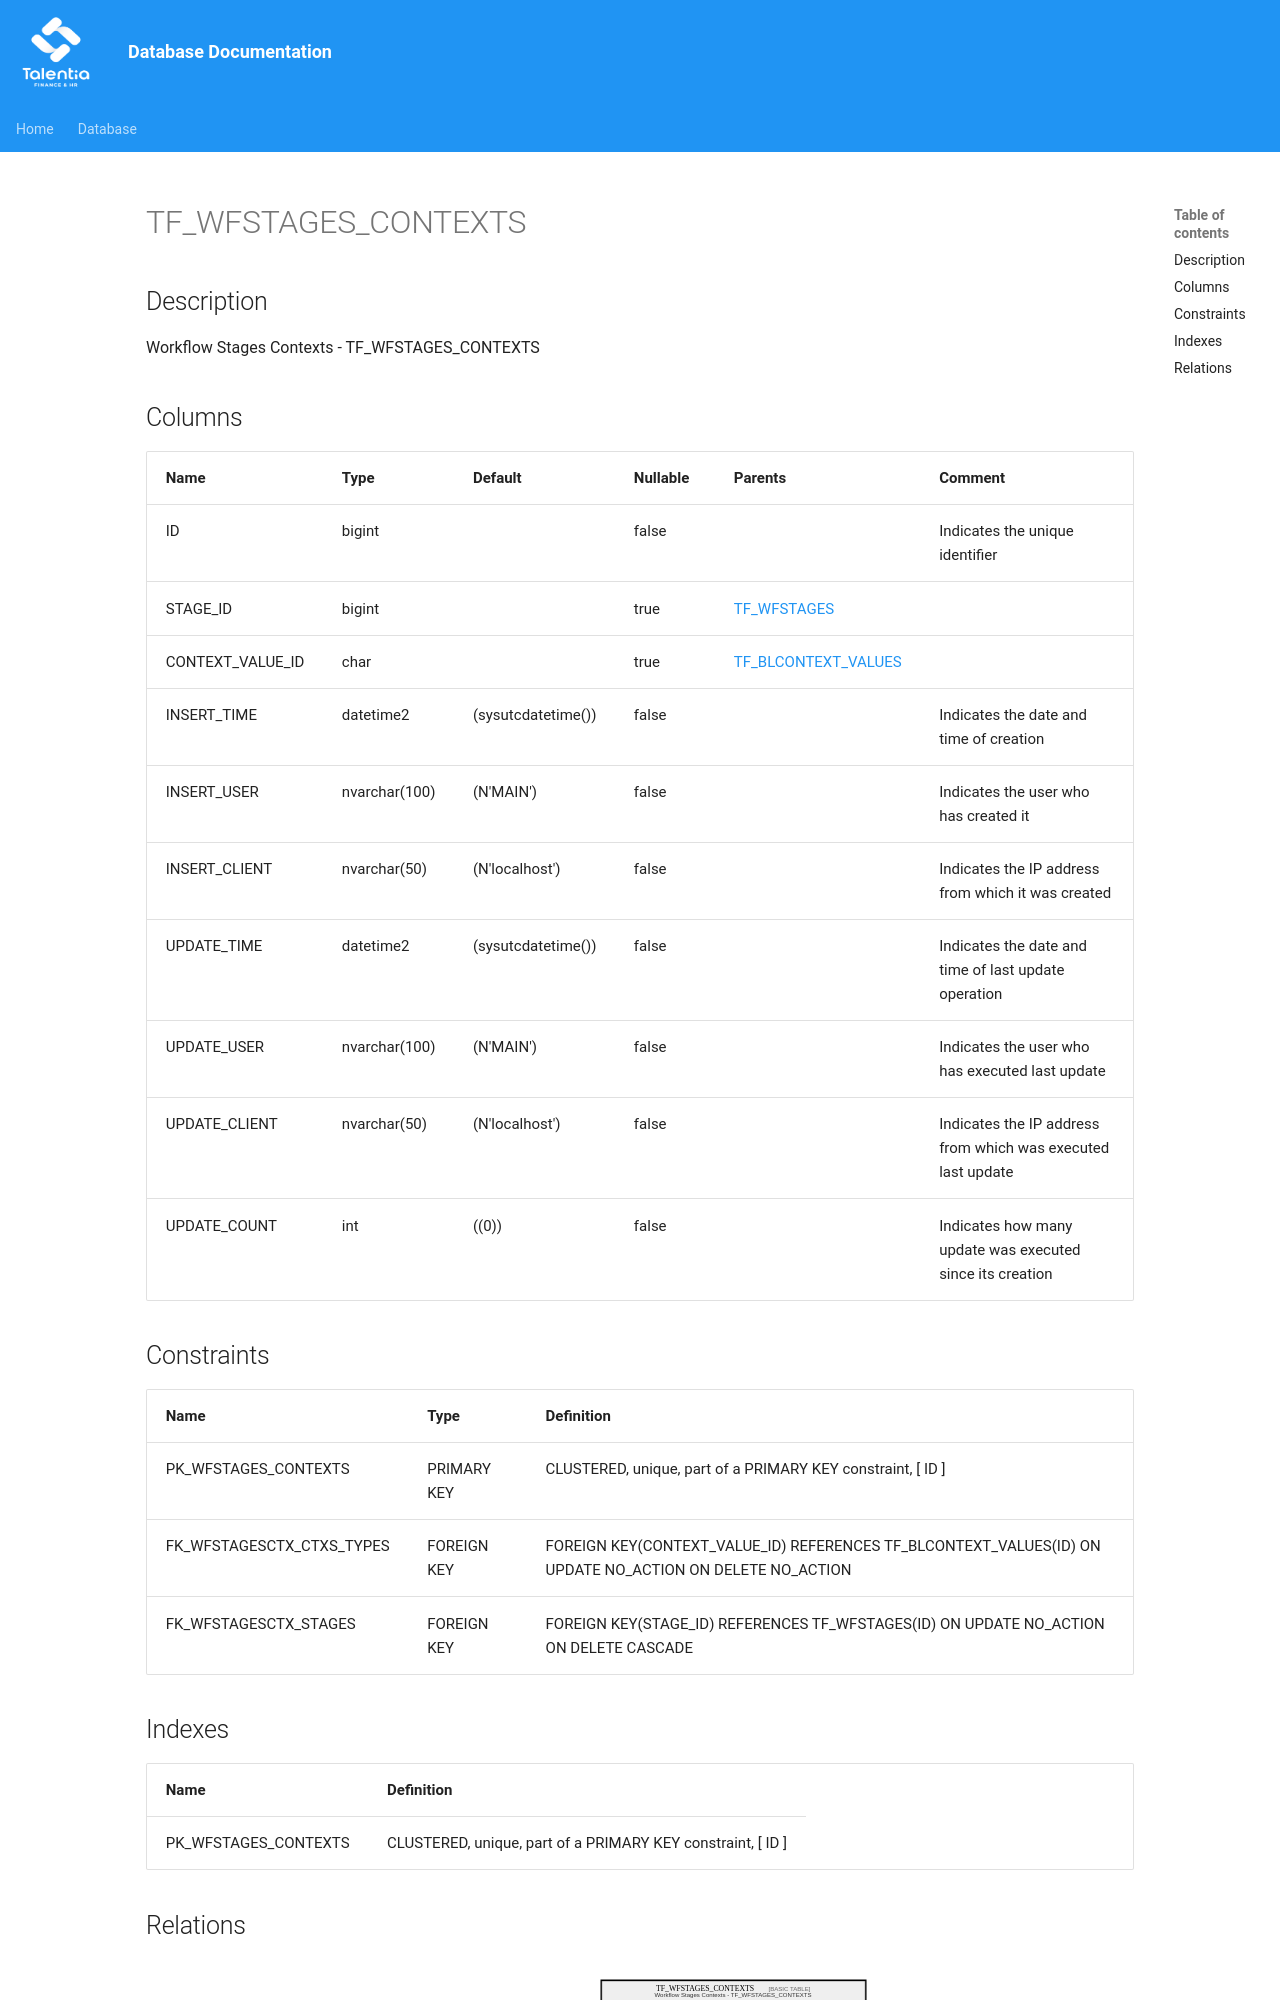

repository: giovanniporcelli/documentazione-db · page: schema/TF_WFSTAGES_CONTEXTS/index.html · generator: mkdocs

# TF_WFSTAGES_CONTEXTS

## Description

Workflow Stages Contexts - TF_WFSTAGES_CONTEXTS  


## Columns

| Name | Type | Default | Nullable | Parents | Comment |
| ---- | ---- | ------- | -------- | ------- | ------- |
| ID | bigint |  | false |  | Indicates the unique identifier |
| STAGE_ID | bigint |  | true | [TF_WFSTAGES](TF_WFSTAGES.md) |  |
| CONTEXT_VALUE_ID | char |  | true | [TF_BLCONTEXT_VALUES](TF_BLCONTEXT_VALUES.md) |  |
| INSERT_TIME | datetime2 | (sysutcdatetime()) | false |  | Indicates the date and time of creation |
| INSERT_USER | nvarchar(100) | (N'MAIN') | false |  | Indicates the user who has created it |
| INSERT_CLIENT | nvarchar(50) | (N'localhost') | false |  | Indicates the IP address from which it was created |
| UPDATE_TIME | datetime2 | (sysutcdatetime()) | false |  | Indicates the date and time of last update operation |
| UPDATE_USER | nvarchar(100) | (N'MAIN') | false |  | Indicates the user who has executed last update |
| UPDATE_CLIENT | nvarchar(50) | (N'localhost') | false |  | Indicates the IP address from which was executed last update |
| UPDATE_COUNT | int | ((0)) | false |  | Indicates how many update was executed since its creation |
